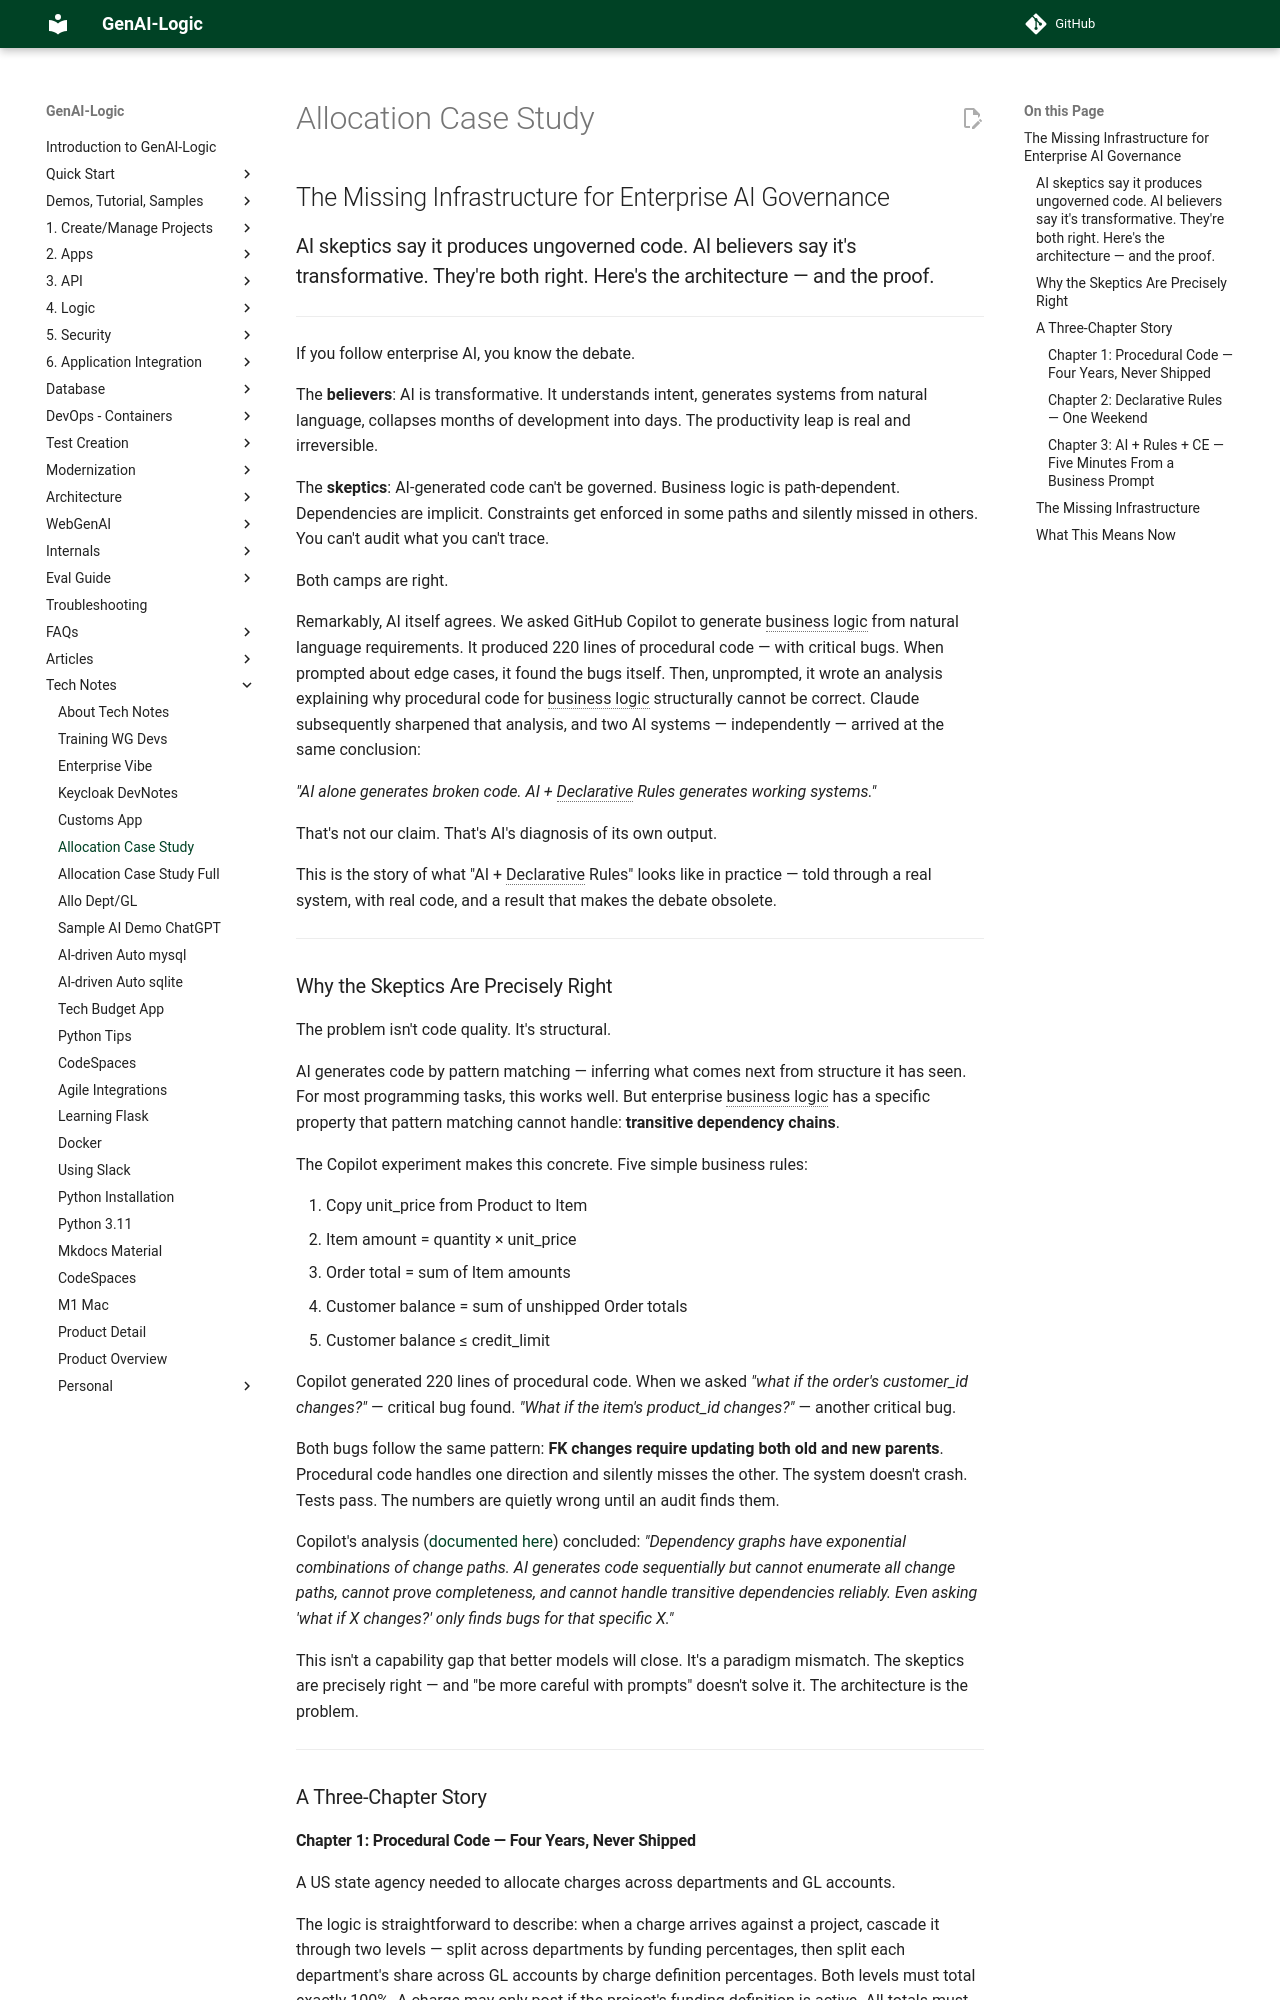

repository: ApiLogicServer/Docs · page: Tech-Allocation-Article/index.html · generator: jekyll

# The Missing Infrastructure for Enterprise AI Governance

## AI skeptics say it produces ungoverned code. AI believers say it's transformative. They're both right. Here's the architecture — and the proof.

---

If you follow enterprise AI, you know the debate.

The **believers**: AI is transformative. It understands intent, generates systems from natural language, collapses months of development into days. The productivity leap is real and irreversible.

The **skeptics**: AI-generated code can't be governed. Business logic is path-dependent. Dependencies are implicit. Constraints get enforced in some paths and silently missed in others. You can't audit what you can't trace.

Both camps are right.

Remarkably, AI itself agrees. We asked GitHub Copilot to generate business logic from natural language requirements. It produced 220 lines of procedural code — with critical bugs. When prompted about edge cases, it found the bugs itself. Then, unprompted, it wrote an analysis explaining why procedural code for business logic structurally cannot be correct. Claude subsequently sharpened that analysis, and two AI systems — independently — arrived at the same conclusion:

*"AI alone generates broken code. AI + Declarative Rules generates working systems."*

That's not our claim. That's AI's diagnosis of its own output.

This is the story of what "AI + Declarative Rules" looks like in practice — told through a real system, with real code, and a result that makes the debate obsolete.

---

## Why the Skeptics Are Precisely Right

The problem isn't code quality. It's structural.

AI generates code by pattern matching — inferring what comes next from structure it has seen. For most programming tasks, this works well. But enterprise business logic has a specific property that pattern matching cannot handle: **transitive dependency chains**.

The Copilot experiment makes this concrete. Five simple business rules:

1. Copy unit_price from Product to Item
2. Item amount = quantity × unit_price  
3. Order total = sum of Item amounts
4. Customer balance = sum of unshipped Order totals
5. Customer balance ≤ credit_limit

Copilot generated 220 lines of procedural code. When we asked *"what if the order's customer_id changes?"* — critical bug found. *"What if the item's product_id changes?"* — another critical bug.

Both bugs follow the same pattern: **FK changes require updating both old and new parents**. Procedural code handles one direction and silently misses the other. The system doesn't crash. Tests pass. The numbers are quietly wrong until an audit finds them.

Copilot's analysis ([documented here](https://github.com/ApiLogicServer/ApiLogicServer-src/blob/main/api_logic_server_cli/prototypes/basic_demo/logic/procedural/declarative-vs-procedural-comparison.md)) concluded: *"Dependency graphs have exponential combinations of change paths. AI generates code sequentially but cannot enumerate all change paths, cannot prove completeness, and cannot handle transitive dependencies reliably. Even asking 'what if X changes?' only finds bugs for that specific X."*

This isn't a capability gap that better models will close. It's a paradigm mismatch. The skeptics are precisely right — and "be more careful with prompts" doesn't solve it. The architecture is the problem.

---

## A Three-Chapter Story
